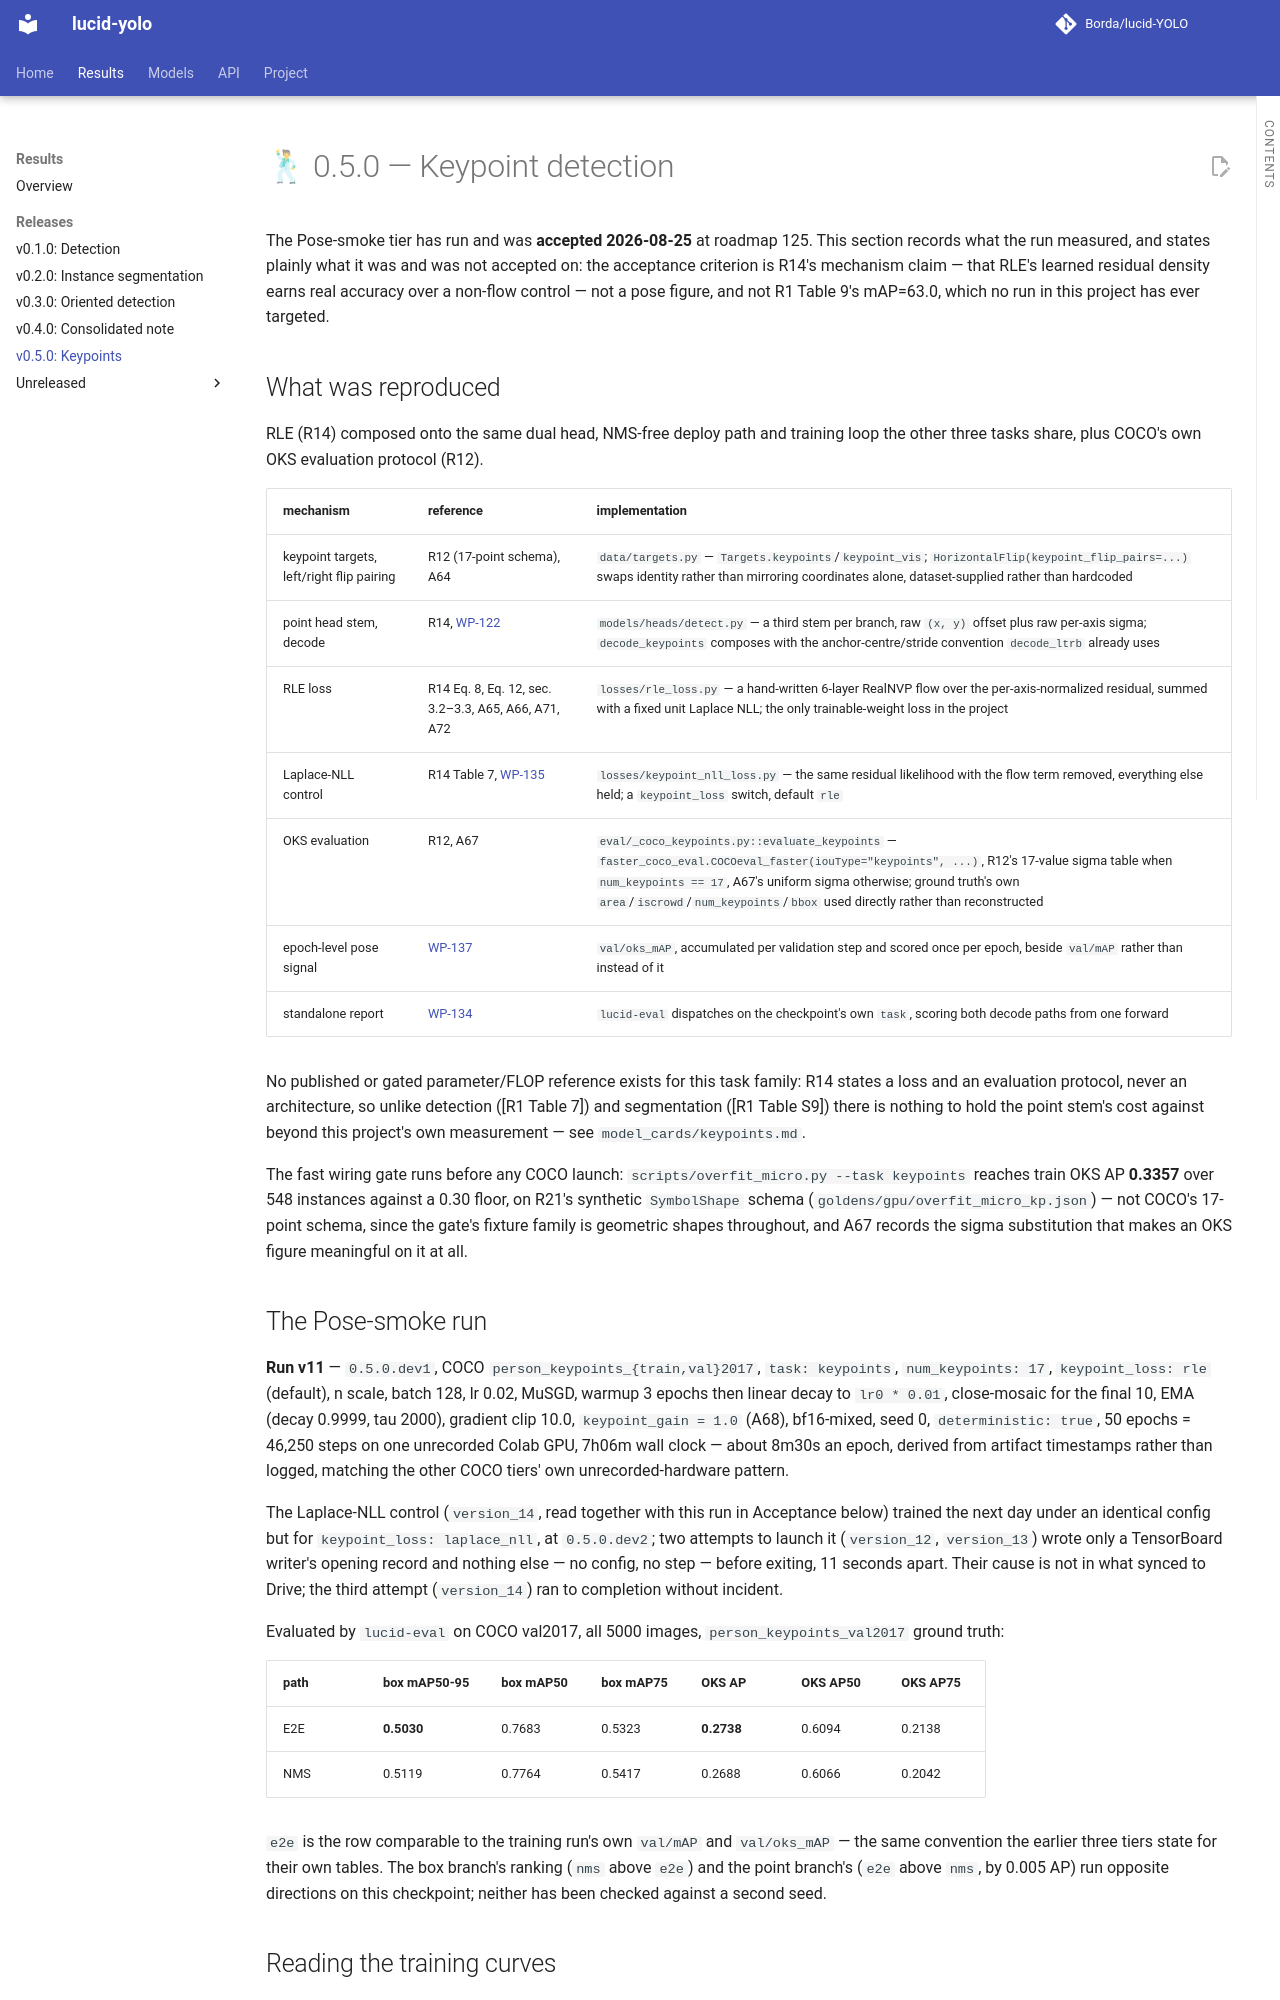

repository: Borda/lucid-YOLO · page: report/keypoints/index.html · generator: mkdocs

# 🕺 0.5.0 — Keypoint detection

The Pose-smoke tier has run and was **accepted 2026-08-25** at roadmap 125. This section records what the run measured, and states plainly what it was and was not accepted on: the acceptance criterion is R14's mechanism claim — that RLE's learned residual density earns real accuracy over a non-flow control — not a pose figure, and not R1 Table 9's mAP=63.0, which no run in this project has ever targeted.

## What was reproduced

RLE (R14) composed onto the same dual head, NMS-free deploy path and training loop the other three tasks share, plus COCO's own OKS evaluation protocol (R12).

| mechanism | reference | implementation |
| -- | -- | -- |
| keypoint targets, left/right flip pairing | R12 (17-point schema), A64 | `data/targets.py` — `Targets.keypoints`/`keypoint_vis`; `HorizontalFlip(keypoint_flip_pairs=...)` swaps identity rather than mirroring coordinates alone, dataset-supplied rather than hardcoded |
| point head stem, decode | R14, [WP-122](../work_packages/wp-122.md) | `models/heads/detect.py` — a third stem per branch, raw `(x, y)` offset plus raw per-axis sigma; `decode_keypoints` composes with the anchor-centre/stride convention `decode_ltrb` already uses |
| RLE loss | R14 Eq. 8, Eq. 12, sec. 3.2–3.3, A65, A66, A71, A72 | `losses/rle_loss.py` — a hand-written 6-layer RealNVP flow over the per-axis-normalized residual, summed with a fixed unit Laplace NLL; the only trainable-weight loss in the project |
| Laplace-NLL control | R14 Table 7, [WP-135](../work_packages/wp-135.md) | `losses/keypoint_nll_loss.py` — the same residual likelihood with the flow term removed, everything else held; a `keypoint_loss` switch, default `rle` |
| OKS evaluation | R12, A67 | `eval/_coco_keypoints.py::evaluate_keypoints` — `faster_coco_eval.COCOeval_faster(iouType="keypoints", ...)`, R12's 17-value sigma table when `num_keypoints == 17`, A67's uniform sigma otherwise; ground truth's own `area`/`iscrowd`/`num_keypoints`/`bbox` used directly rather than reconstructed |
| epoch-level pose signal | [WP-137](../work_packages/wp-137.md) | `val/oks_mAP`, accumulated per validation step and scored once per epoch, beside `val/mAP` rather than instead of it |
| standalone report | [WP-134](../work_packages/wp-134.md) | `lucid-eval` dispatches on the checkpoint's own `task`, scoring both decode paths from one forward |

No published or gated parameter/FLOP reference exists for this task family: R14 states a loss and an evaluation protocol, never an architecture, so unlike detection ([R1 Table 7]) and segmentation ([R1 Table S9]) there is nothing to hold the point stem's cost against beyond this project's own measurement — see `model_cards/keypoints.md`.

The fast wiring gate runs before any COCO launch: `scripts/overfit_micro.py --task keypoints` reaches train OKS AP **0.3357** over 548 instances against a 0.30 floor, on R21's synthetic `SymbolShape` schema (`goldens/gpu/overfit_micro_kp.json`) — not COCO's 17-point schema, since the gate's fixture family is geometric shapes throughout, and A67 records the sigma substitution that makes an OKS figure meaningful on it at all.
